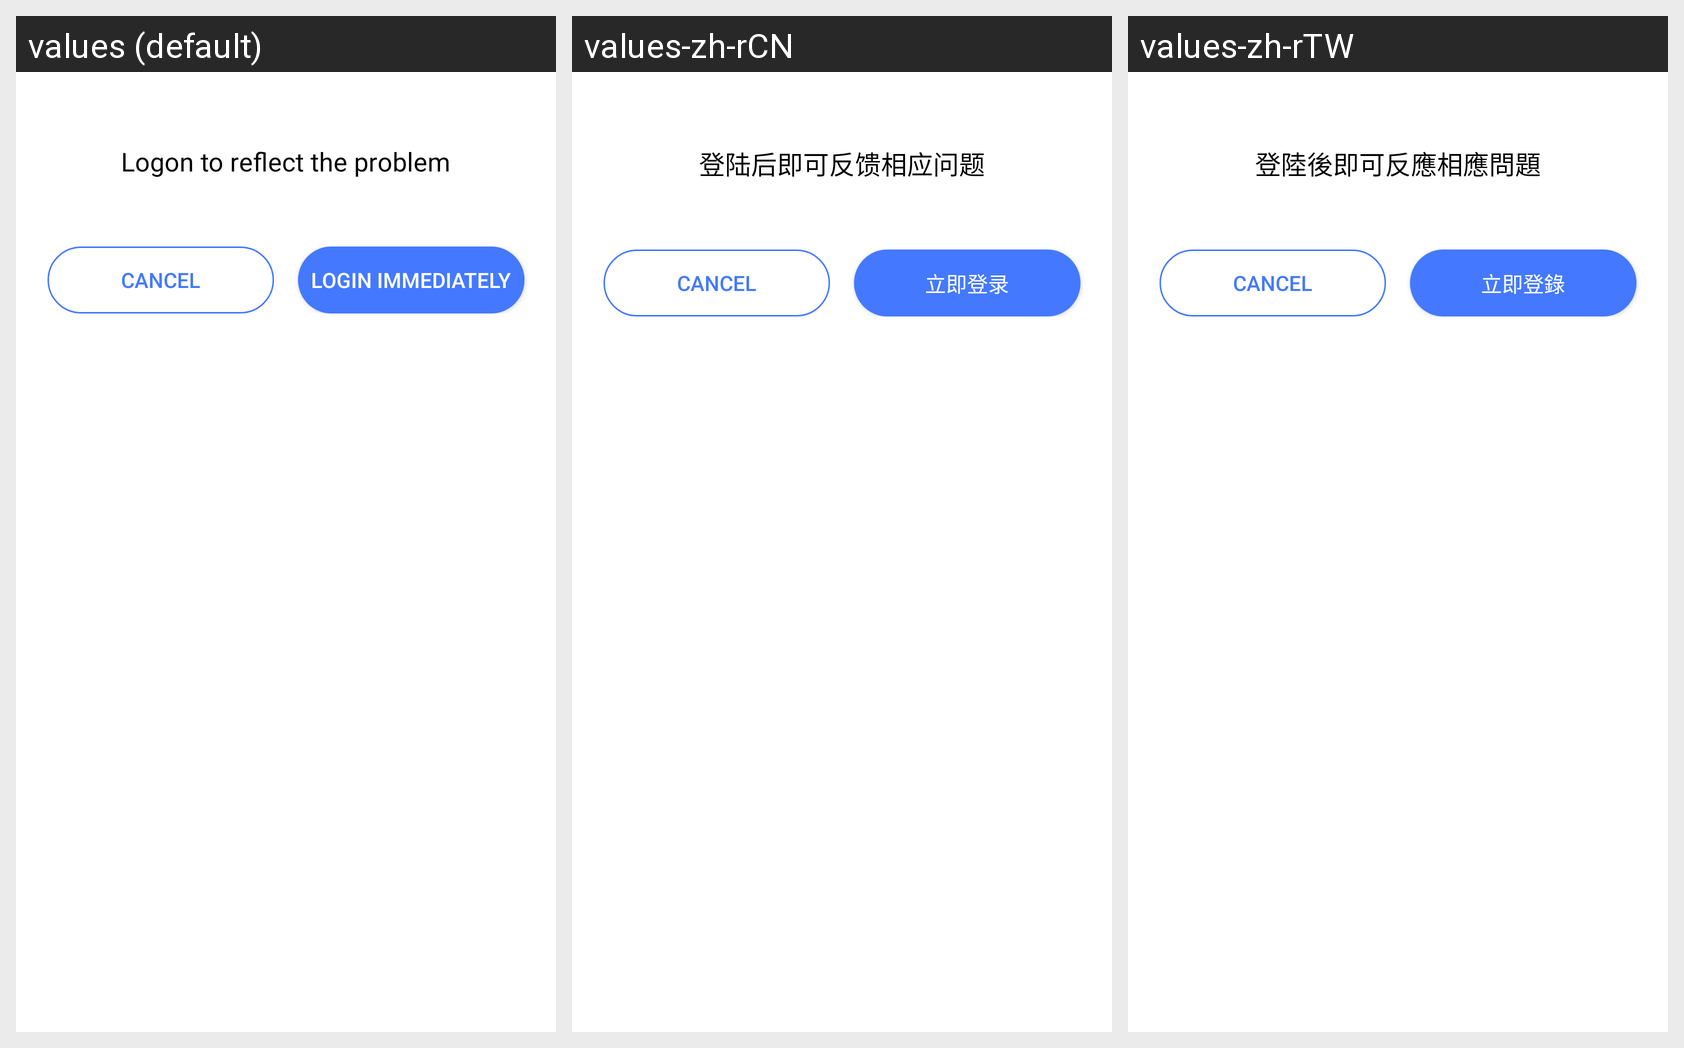

The same Android screen rendered under several of its app's locales, left to right. List the strings drawn on it with the default value and each locale's translation.
Android screen res/layout/custom_feedback_layout.xml rendered under 3 locales, left to right: values (default), values-zh-rCN, values-zh-rTW. Device: Nexus 5 (rendered at 1080×1920; each locale shown at half size, 540×960, under a caption strip naming it); theme AppTheme.
Strings drawn on this screen, with the default value and each locale's value (text and hints the layout hard-codes, and strings that could not be matched under every locale, appear in the picture but are not listed):

feedback_need_login
  values: Logon to reflect the problem
  values-zh-rCN: 登陆后即可反馈相应问题
  values-zh-rTW: 登陸後即可反應相應問題

feedback_login
  values: Login immediately
  values-zh-rCN: 立即登录
  values-zh-rTW: 立即登錄
